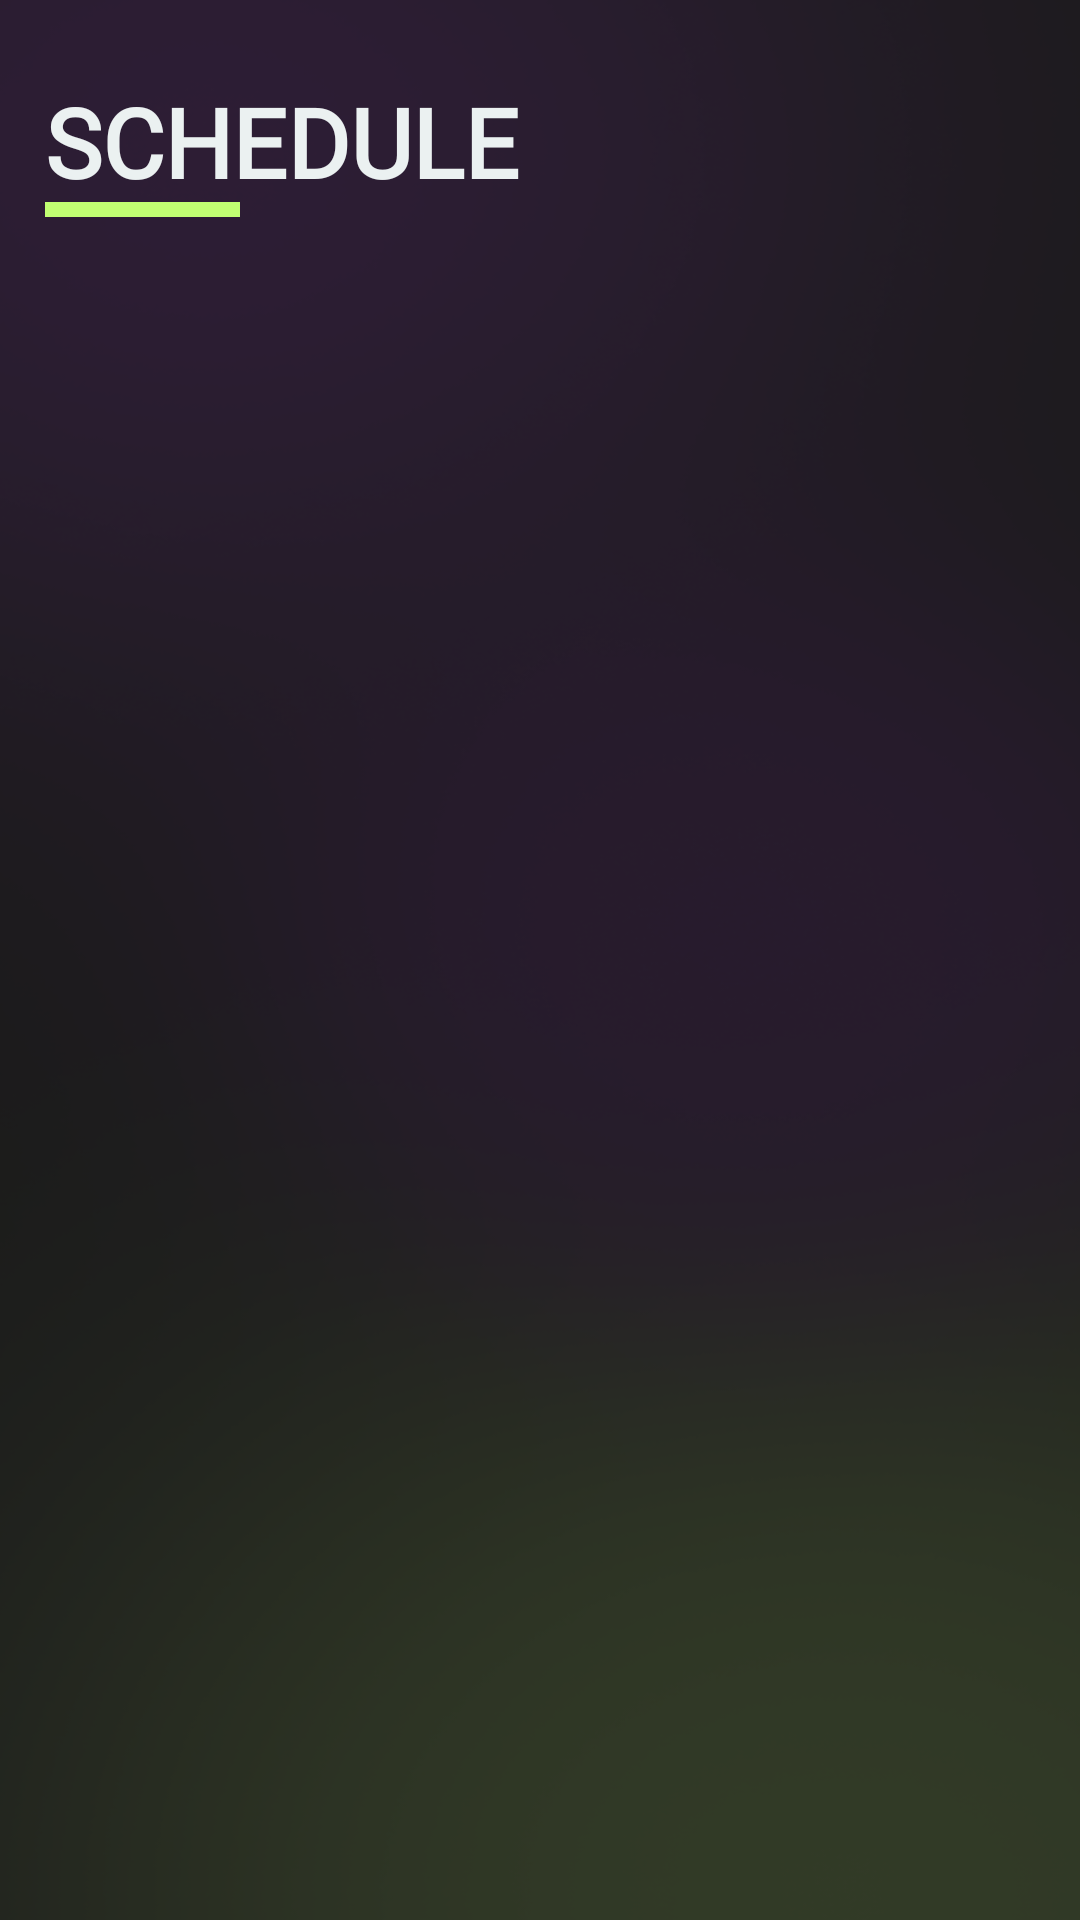

Layout XML and referenced resources for this Android screen:
<!-- AndroidManifest.xml: application theme Theme.RecursionTeamApp -->
<!-- res/layout/fragment_schedule.xml -->
<?xml version="1.0" encoding="utf-8"?>
<LinearLayout xmlns:android="http://schemas.android.com/apk/res/android"
    xmlns:app="http://schemas.android.com/apk/res-auto"
    xmlns:tools="http://schemas.android.com/tools"
    android:layout_width="match_parent"
    android:layout_height="match_parent"
    android:paddingHorizontal="15dp"
    android:paddingTop="30dp"
    android:isScrollContainer="true"
    android:orientation="vertical"
    android:background="@drawable/default_background"
    tools:context=".activities.fragment.HomeFragment">

    <TextView
        android:layout_width="match_parent"
        android:layout_height="wrap_content"
        android:includeFontPadding="false"
        android:fontFamily="@font/poppins"
        android:gravity="left"
        android:text="SCHEDULE"
        android:textColor="@color/white_100"
        android:textFontWeight="600"
        android:textSize="32dp" />

    <View
        android:layout_width="65dp"
        android:layout_height="5dp"
        android:paddingBottom="15dp"
        android:background="@color/acc_green" />

    <androidx.recyclerview.widget.RecyclerView
        android:id="@+id/matchList"
        android:layout_width="match_parent"
        android:layout_height="wrap_content"
        android:layout_marginTop="15dp"
        tools:listitem="@layout/item_match"/>

</LinearLayout>
<!-- res/layout/item_match.xml (included above) -->
<?xml version="1.0" encoding="utf-8"?>
<androidx.cardview.widget.CardView xmlns:android="http://schemas.android.com/apk/res/android"
    xmlns:app="http://schemas.android.com/apk/res-auto"
    app:cardCornerRadius="15dp"
    android:layout_marginBottom="15dp"
    android:backgroundTint="@color/black_75"
    android:outlineSpotShadowColor="@color/case_trans"
    android:layout_width="match_parent"
    android:layout_height="110dp">

    <androidx.constraintlayout.widget.ConstraintLayout
        android:layout_width="match_parent"
        android:layout_height="wrap_content"
        android:padding="15dp">

        <ImageView
            android:id="@+id/teamLogo1"
            android:layout_width="80dp"
            android:layout_height="80dp"
            android:src="@drawable/logo"
            app:layout_constraintBottom_toBottomOf="parent"
            app:layout_constraintEnd_toStartOf="@+id/linearLayout"
            app:layout_constraintHorizontal_bias="0.0"
            app:layout_constraintStart_toStartOf="parent"
            app:layout_constraintTop_toTopOf="parent" />

        <LinearLayout
            android:id="@+id/linearLayout"
            android:layout_width="wrap_content"
            android:layout_height="wrap_content"
            android:orientation="vertical"
            app:layout_constraintBottom_toBottomOf="parent"
            app:layout_constraintEnd_toEndOf="parent"
            app:layout_constraintStart_toStartOf="parent"
            app:layout_constraintTop_toTopOf="parent">

            <TextView
                android:id="@+id/matchDate"
                android:layout_width="match_parent"
                android:layout_height="wrap_content"
                android:fontFamily="@font/poppins"
                android:gravity="center"
                android:includeFontPadding="false"
                android:text="DAY, MON XX"
                android:maxLines="1"
                android:textColor="@color/white_100"
                android:textFontWeight="600"
                android:textSize="14dp" />

            <TextView
                android:id="@+id/matchTime"
                android:layout_width="match_parent"
                android:layout_height="wrap_content"
                android:fontFamily="@font/poppins"
                android:gravity="center"
                android:includeFontPadding="false"
                android:text="00:00 GMT"
                android:maxLines="1"
                android:textColor="@color/white_100"
                android:textFontWeight="400"
                android:textSize="14dp" />

            <TextView
                android:id="@+id/matchLocation"
                android:layout_width="match_parent"
                android:layout_height="wrap_content"
                android:fontFamily="@font/poppins"
                android:gravity="center"
                android:includeFontPadding="false"
                android:text="Venue Location"
                android:ellipsize="end"
                android:maxLines="1"
                android:textColor="@color/white_100"
                android:textFontWeight="400"
                android:textSize="14dp" />

        </LinearLayout>

        <ImageView
            android:id="@+id/teamLogo2"
            android:layout_width="80dp"
            android:layout_height="80dp"
            android:src="@drawable/logo"
            app:layout_constraintBottom_toBottomOf="parent"
            app:layout_constraintEnd_toEndOf="parent"
            app:layout_constraintHorizontal_bias="1.0"
            app:layout_constraintStart_toEndOf="@+id/linearLayout"
            app:layout_constraintTop_toTopOf="parent" />

    </androidx.constraintlayout.widget.ConstraintLayout>

</androidx.cardview.widget.CardView>
<!-- resources referenced by this layout -->
<resources>
  <color name="acc_green">#FFC1FF72</color>
  <color name="black_75">#BF191919</color>
  <color name="case_trans">#00FFFFFF</color>
  <color name="white_100">#FFEBF1F1</color>
  <!-- drawable default_background: png bitmap (drawable, 94410 bytes) -->
  <!-- drawable logo: png bitmap (drawable, 293252 bytes) -->
  <style name="Theme.RecursionTeamApp" parent="Theme.MaterialComponents.DayNight.DarkActionBar">
          
          <item name="colorPrimary">@color/purple_500</item>
          <item name="colorPrimaryVariant">@color/purple_700</item>
          <item name="colorOnPrimary">@color/white</item>
          
          <item name="colorSecondary">@color/teal_200</item>
          <item name="colorSecondaryVariant">@color/teal_700</item>
          <item name="colorOnSecondary">@color/black</item>
          
          <item name="android:statusBarColor">?attr/colorPrimaryVariant</item>
          
      </style>
  <color name="purple_500">#FF6200EE</color>
  <color name="purple_700">#FF3700B3</color>
  <color name="white">#FFFFFFFF</color>
  <color name="teal_200">#FF03DAC5</color>
  <color name="teal_700">#FF018786</color>
  <color name="black">#FF000000</color>
</resources>
